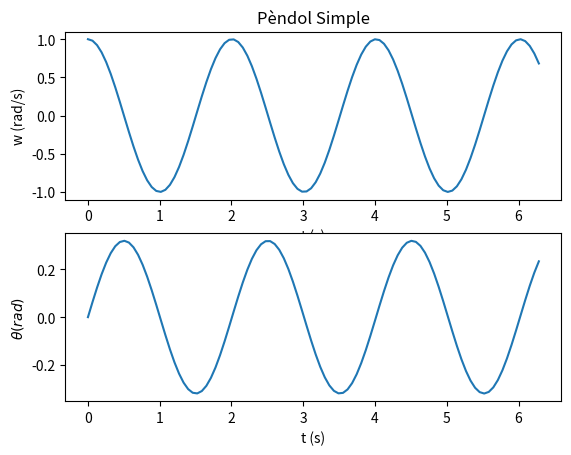

The script that saved this image:

import scipy.integrate as spi
import numpy as np
import matplotlib.pyplot as plt

###############################################################################
# Osciladors Harmonics (MHS). Resoluccio de l'equaccio diferencial per un
# pendol simple.

def equadif_mhs(y,t):
    
    '''
    y[0] = velocitat
    y[1] = angle
    '''
    g = 9.8
    L = 1
    return -g * y[1] / L,  y[0]

t = np.linspace(0, 2*np.pi, 100)
ci = np.array([1, 0])
resultat = spi.odeint(equadif_mhs, ci, t)
vel_ang = resultat[:,0]
angle = resultat[:,1]

plt.figure()
plt.subplot(2,1,1)
plt.plot(t, vel_ang)
plt.title('Pèndol Simple')
plt.xlabel('t (s)')
plt.ylabel('w (rad/s)')
plt.subplot(2,1,2)
plt.plot(t,angle)
plt.ylabel(r"$\theta (rad)$")
plt.xlabel('t (s)')
plt.savefig('mhs-pendol-simple.png')
plt.show()